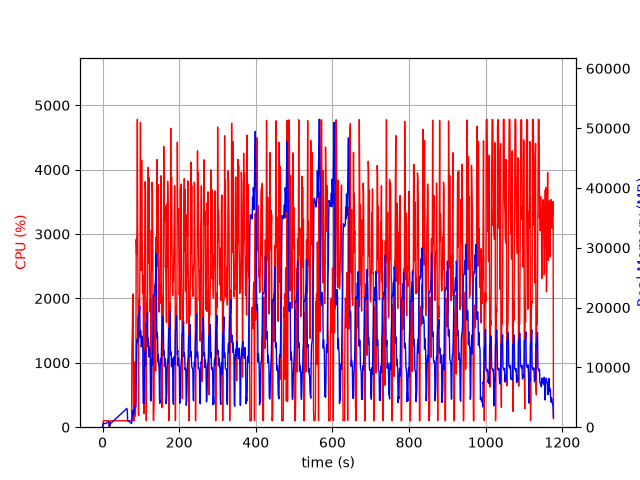

The table this chart was drawn from, first rows:
elapsed_time, nproc, cpu, mem_real, mem_virtual
3.600120544433594e-05, 1, 0.0, 3.797, 7.395
1.005, 4, 0.0, 464, 4252
2.013, 4, 100.3, 633.8, 4436
3.021, 4, 99.2, 619.6, 4436
4.029, 4, 99.2, 618.3, 4436
5.037, 4, 100.2, 618.7, 4436
6.044, 4, 99.2, 615.9, 4436
7.052, 4, 99.3, 615.9, 4436
8.06, 4, 101.2, 615.2, 4436
9.067, 4, 99.0, 625.9, 4436
10.08, 4, 100.1, 685.3, 4540
11.09, 4, 100.0, 735.3, 4540
12.1, 4, 99.1, 779.4, 4604
13.11, 4, 100.1, 833.5, 4690
14.12, 4, 99.1, 893.5, 4786
15.12, 4, 100.0, 933.6, 4786
16.13, 4, 99.0, 971.6, 4786
17.14, 2, 25.7, 191.3, 3579
18.15, 2, 0.0, 184.8, 199.4
19.16, 2, 0.0, 447.5, 3962
20.18, 2, 100.0, 565.5, 4152
21.19, 2, 100.1, 627.5, 4224
22.2, 2, 100.0, 687.5, 4272
23.21, 2, 100.0, 743.5, 4328
24.21, 2, 99.0, 799.4, 4400
25.22, 2, 101.1, 857.5, 4480
26.23, 2, 100.1, 919.5, 4576
27.24, 2, 100.1, 981.5, 4576
28.25, 2, 99.0, 1041, 4688
29.26, 2, 100.1, 1100, 4688
30.27, 2, 100.0, 1162, 4826
31.28, 2, 99.1, 1224, 4826
32.29, 2, 101.1, 1282, 4986
33.3, 2, 99.1, 1344, 4986
34.31, 2, 100.1, 1402, 4986
35.32, 2, 100.0, 1460, 5178
36.33, 2, 100.0, 1522, 5178
37.34, 2, 99.1, 1580, 5178
38.35, 2, 100.0, 1642, 5414
39.36, 2, 100.1, 1698, 5414
40.37, 2, 101.0, 1758, 5414
41.38, 2, 99.0, 1818, 5414
42.39, 2, 100.0, 1880, 5670
43.4, 2, 100.0, 1942, 5670
44.41, 2, 100.0, 2000, 5670
45.42, 2, 100.0, 2060, 5670
46.43, 2, 100.1, 2122, 6004
47.44, 2, 100.0, 2184, 6004
48.44, 2, 100.0, 2242, 6004
49.45, 2, 99.0, 2302, 6004
50.46, 2, 100.0, 2364, 6004
51.47, 2, 100.0, 2422, 6004
52.48, 2, 100.1, 2484, 6388
53.49, 2, 100.1, 2544, 6388
54.5, 2, 99.0, 2604, 6388
55.51, 2, 100.0, 2664, 6388
56.52, 2, 99.9, 2726, 6404
57.53, 2, 100.0, 2788, 6404
58.54, 2, 101.0, 2848, 6852
59.55, 2, 99.1, 2908, 6852
... 1,103 more rows
